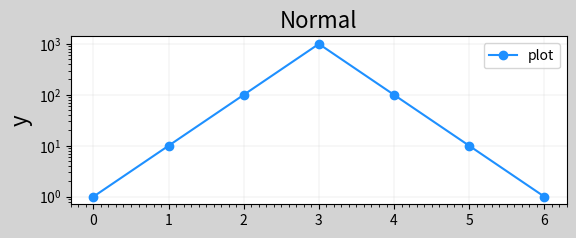

The matplotlib source for this figure:
# _*_ coding : utf-8 _*_
# @Time: 2018/8/20 16:12
# @Author: Laurel-rao
# @Email: 13694846652@163.com

from matplotlib import pyplot as mp
import numpy as np
from mpl_toolkits.mplot3d import axes3d


y = np.array([1,10,100,1000,100,10,1])
mp.figure('Normal & log', facecolor='lightgray')
mp.subplot(211)
mp.title('Normal', fontsize=16)
mp.ylabel('y', fontsize=16)

ax = mp.gca()
ax.xaxis.set_major_locator(
    mp.MultipleLocator(1)
)
ax.xaxis.set_minor_locator(
    mp.MultipleLocator(0.1)
)
ax.yaxis.set_major_locator(
    mp.MultipleLocator(250)
)
ax.yaxis.set_minor_locator(
    mp.MultipleLocator(50)
)
mp.tick_params(labelsize=10)
mp.grid(which='major', axis='both', linewidth=0.75, linestyle='-',
        color='lightgray')

mp.grid(which='major', axis='both', linewidth=0.25, linestyle='-',
        color='lightgray')

mp.semilogy(y, 'o-', c='dodgerblue', label='plot')
mp.legend()



mp.show()